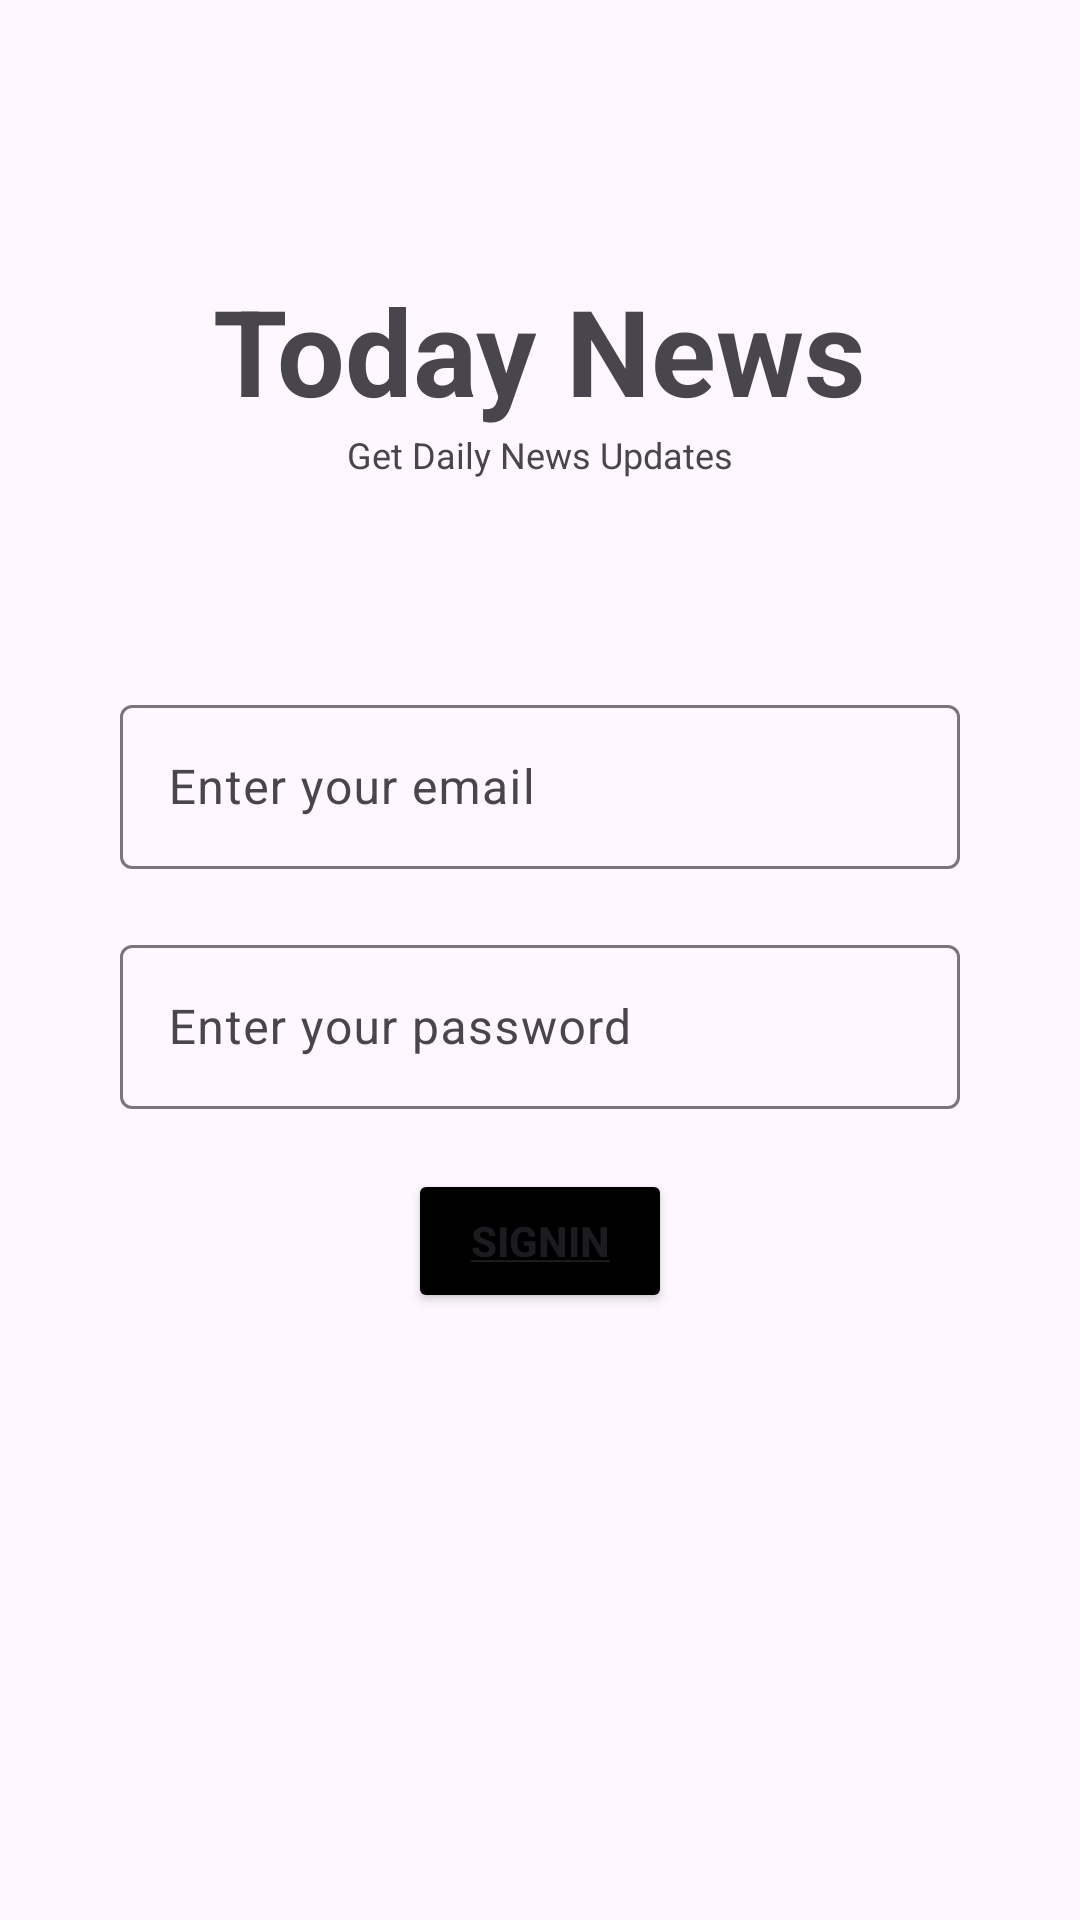

Layout XML and referenced resources for this Android screen:
<!-- AndroidManifest.xml: application theme Theme.TodayNews -->
<!-- res/layout/activity_sign_in.xml -->
<?xml version="1.0" encoding="utf-8"?>
<LinearLayout xmlns:app="http://schemas.android.com/apk/res-auto"
    xmlns:tools="http://schemas.android.com/tools"
    xmlns:android="http://schemas.android.com/apk/res/android"
    android:id="@+id/main"
    android:layout_width="match_parent"
    android:layout_height="match_parent"
    tools:context=".SignInActivity"
    android:orientation="vertical">

    
    <TextView
        android:id="@+id/heading"
        android:layout_width="wrap_content"
        android:layout_height="wrap_content"
        android:text="@string/today_news"
        android:textStyle="bold"
        android:textSize="40sp"
        android:layout_gravity="center"
        android:layout_marginTop="90dp"
        />

    
    <TextView
        android:id="@+id/subheading"
        android:layout_width="wrap_content"
        android:layout_height="wrap_content"
        android:text="@string/get_daily_news_updates"
        android:textStyle="normal"
        android:textSize="12sp"
        android:layout_gravity="center"
        />

    
    <com.google.android.material.textfield.TextInputLayout
        android:layout_width="match_parent"
        android:layout_height="60dp"
        android:layout_marginStart="40dp"
        android:layout_marginEnd="40dp"
        android:layout_marginTop="70dp"
        android:layout_gravity="center"
        >
        <com.google.android.material.textfield.TextInputEditText
            android:id="@+id/mail"
            android:layout_width="match_parent"
            android:layout_height="wrap_content"
            android:hint="@string/enter_your_email" />
    </com.google.android.material.textfield.TextInputLayout>

    
    <com.google.android.material.textfield.TextInputLayout
        android:layout_width="match_parent"
        android:layout_height="60dp"
        android:layout_marginStart="40dp"
        android:layout_marginEnd="40dp"
        android:layout_marginTop="20dp"
        android:layout_gravity="center"
        >

        <com.google.android.material.textfield.TextInputEditText
            android:id="@+id/password"
            android:layout_width="match_parent"
            android:layout_height="wrap_content"
            android:hint="@string/enter_your_password" />
    </com.google.android.material.textfield.TextInputLayout>

    
    <Button
        android:id="@+id/register"
        android:layout_width="wrap_content"
        android:layout_height="wrap_content"
        android:text="@string/SignIn"
        android:layout_marginTop="20dp"
        android:layout_gravity="center"
        android:backgroundTint="@color/black"
        android:textStyle="bold"
        />

</LinearLayout>
<!-- resources referenced by this layout -->
<resources>
  <color name="black">#FF000000</color>
  <string name="SignIn">
          <u>SignIn</u>
      </string>
  <string name="enter_your_email">Enter your email</string>
  <string name="enter_your_password">Enter your password</string>
  <string name="get_daily_news_updates">Get Daily News Updates</string>
  <string name="today_news">Today News</string>
  <style name="Theme.TodayNews" parent="Base.Theme.TodayNews" />
  <style name="Base.Theme.TodayNews" parent="Theme.Material3.DayNight.NoActionBar">
          
  
      </style>
</resources>
